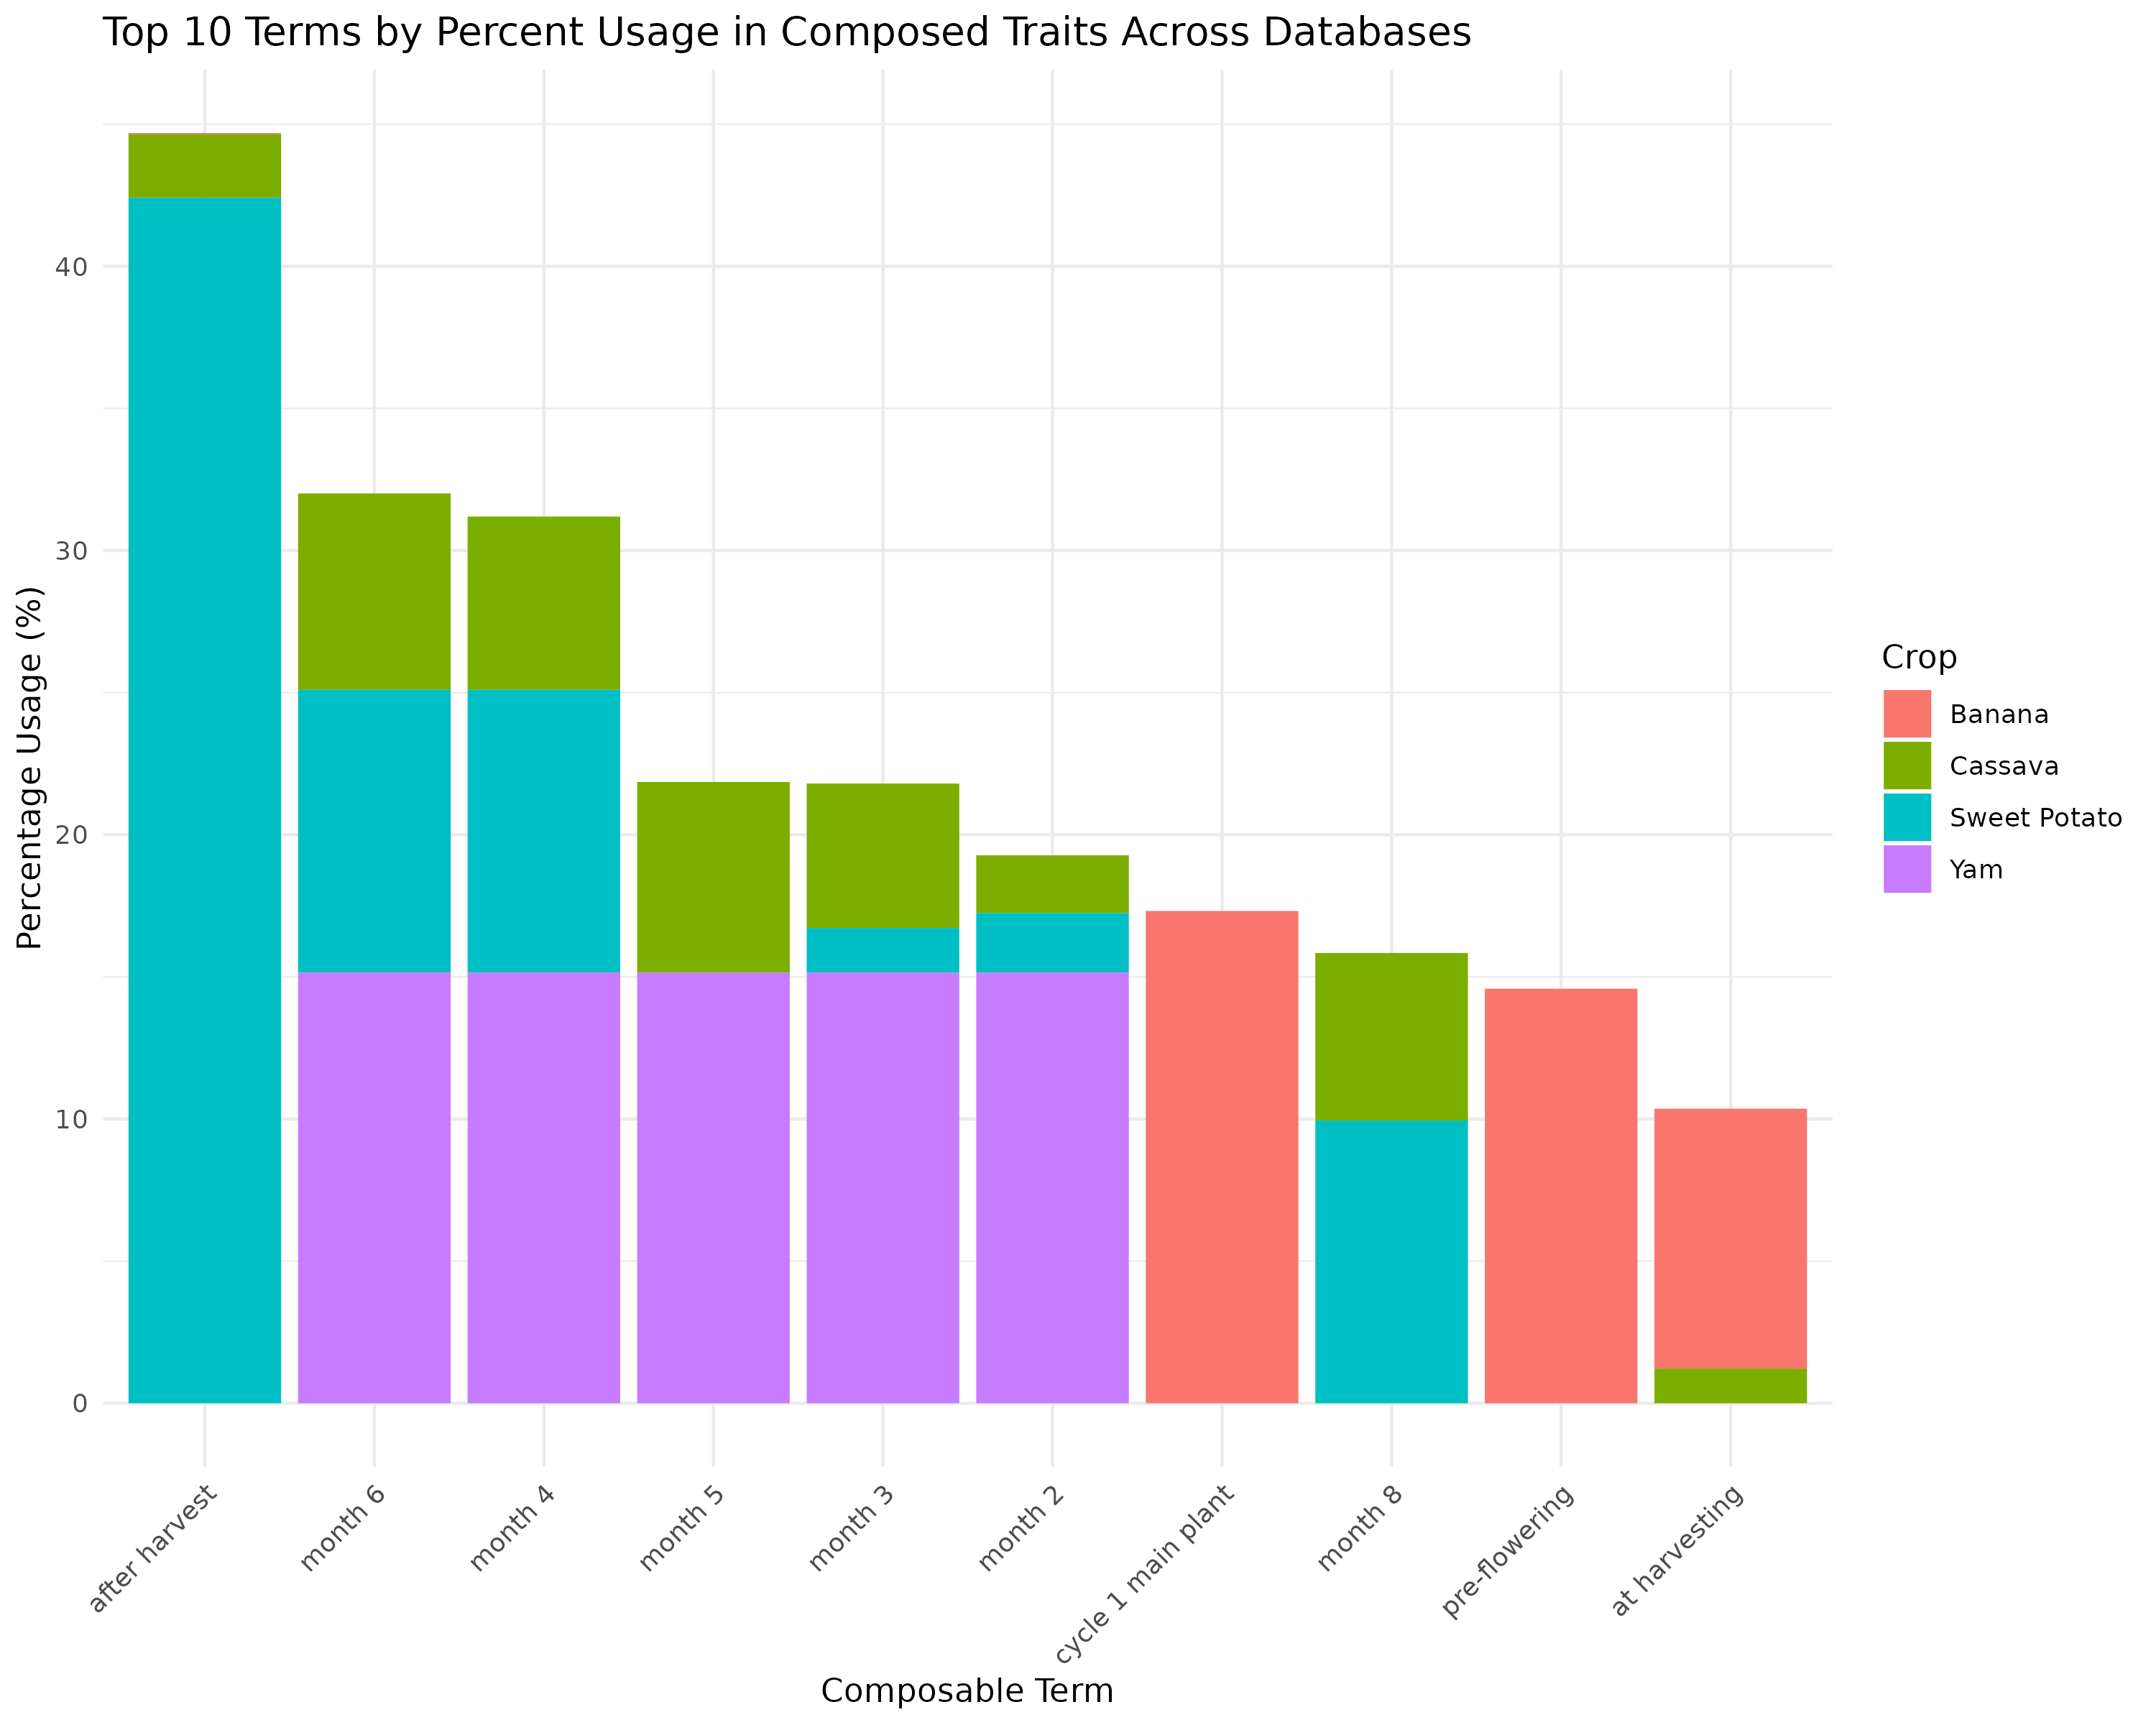

Here is the R script that generated this plot:
library(dplyr)
library(ggplot2)
library(readr)

# Step 1: Import the CSV files
spbase <- read_csv("spbase_composed_terms.csv") %>% mutate(crop = "Sweet Potato")
yambase <- read_csv("yambase_composed_terms.csv") %>% mutate(crop = "Yam")
musabase <- read_csv("musabase_composed_terms.csv") %>% mutate(crop = "Banana")
cassava <- read_csv("cassava_composed_terms.csv") %>% mutate(crop = "Cassava")

# Step 2: Combine all datasets and replace 'subject' with 'term'
all_crops <- bind_rows(spbase, yambase, musabase, cassava) %>%
  rename(term = subject)

# Step 3: Calculate the percentage usage of each term within each crop
percentage_use_within_crop <- all_crops %>%
  count(crop, term) %>%
  group_by(crop) %>%
  mutate(crop_total = sum(n)) %>%
  ungroup() %>%
  mutate(percentage = (n / crop_total) * 100) %>%
  select(-n, -crop_total)

# Step 4: Calculate the summed percentage across crops for each term
total_percentage_use <- percentage_use_within_crop %>%
  group_by(term) %>%
  summarise(total_percentage = sum(percentage)) %>%
  ungroup() %>%
  arrange(desc(total_percentage)) %>%
  top_n(10, total_percentage)

# Filter the original percentages for only the top 10 terms
top_terms_data <- percentage_use_within_crop %>%
  filter(term %in% total_percentage_use$term)

# Order terms based on their total usage percentage
top_terms_data <- top_terms_data %>%
  mutate(term = factor(term, levels = total_percentage_use$term))

# Step 5: Create a stacked barplot graph for the top 10 terms
ggplot(top_terms_data, aes(x = term, y = percentage, fill = crop)) +
  geom_bar(stat = "identity", position = "stack") +
  labs(title = "Top 10 Terms by Percent Usage in Composed Traits Across Databases",
       x = "Composable Term",
       y = "Percentage Usage (%)",
       fill = "Crop") +
  theme_minimal() +
  theme(axis.text.x = element_text(angle = 45, hjust = 1))

# Save the plot
ggsave("top_10_terms.png", width = 10, height = 8, dpi = 300)
